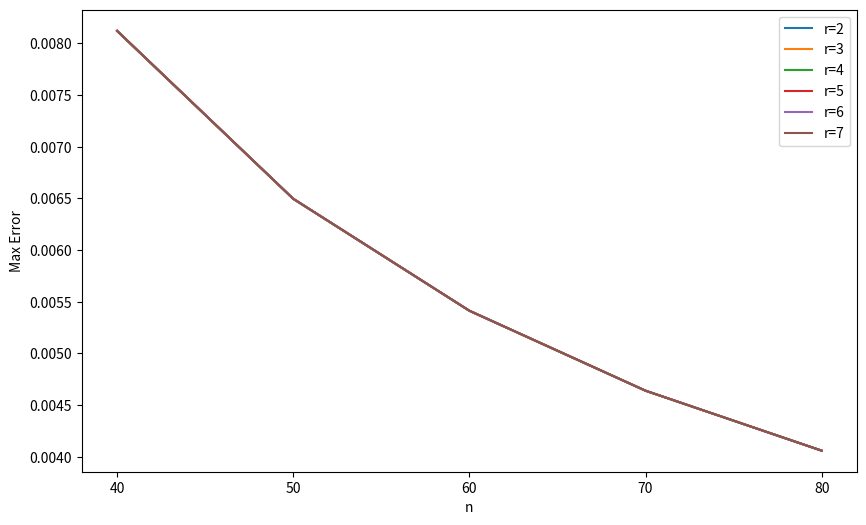

This chart was generated by the following Python code:
import numpy as np
import matplotlib.pyplot as plt
from scipy.integrate import quad
import math


def binomial_coefficient(n, k):
    return math.factorial(n) / (math.factorial(k) * math.factorial(n - k))


def m_r(x, r):
    if x <= -r / 2:
        return 0
    elif x >= r / 2:
        return 1
    else:
        segment = int(np.floor(x + r / 2))
        result = (x + r / 2) ** r
        for k in range(1, segment + 1):
            if k % 2 == 0:
                result += binomial_coefficient(r, k) * (x + r / 2 - k) ** r
            else:
                result -= binomial_coefficient(r, k) * (x + r / 2 - k) ** r
        return result / math.factorial(r)

def phi_m_r(x, r):
    return 0.5 * (m_r(x + 1, r) - m_r(x - 1, r))

def f(x):
    return 1 / (x ** 2 + 1)

def f_0(x):
    if -1 <= x <= 1:
        return f(x)
    elif -2 <= x < -1:
        return -2 * f(-3 - 2 * x) + 3 * f(-2 - x)
    elif 1 < x <= 2:
        return -2 * f(3 - 2 * x) + 3 * f(2 - x)
    else:
        return 0

def K(n, x, r):
    sum_k = 0
    for k in range(-2 * n, 2 * n):
        x_k = k / n
        x_k_plus_1 = (k + 1) / n
        integral = quad(lambda t: f_0(t), x_k, x_k_plus_1)[0]
        sum_k += integral * phi_m_r(n * x - k, r)
    return n * sum_k


def plot_max_error(ns, rs):
    max_errors = {r: [] for r in rs}

    for n in ns:
        for r in rs:
            max_error = max(abs(K(n, x, r) - f(x)) for x in np.linspace(-1, 1, 100))
            max_errors[r].append(max_error)

    fig, ax = plt.subplots(figsize=(10, 6))
    for r, errors in max_errors.items():
        ax.plot(ns, errors, label=f'r={r}')
    ax.set_xlabel('n')
    ax.set_ylabel('Max Error')
    ax.legend()
    plt.grid(False)
    plt.xticks(ns)
    plt.show()

ns = [40,50,60,70,80]
rs = [2, 3, 4, 5, 6, 7]
plot_max_error(ns, rs)